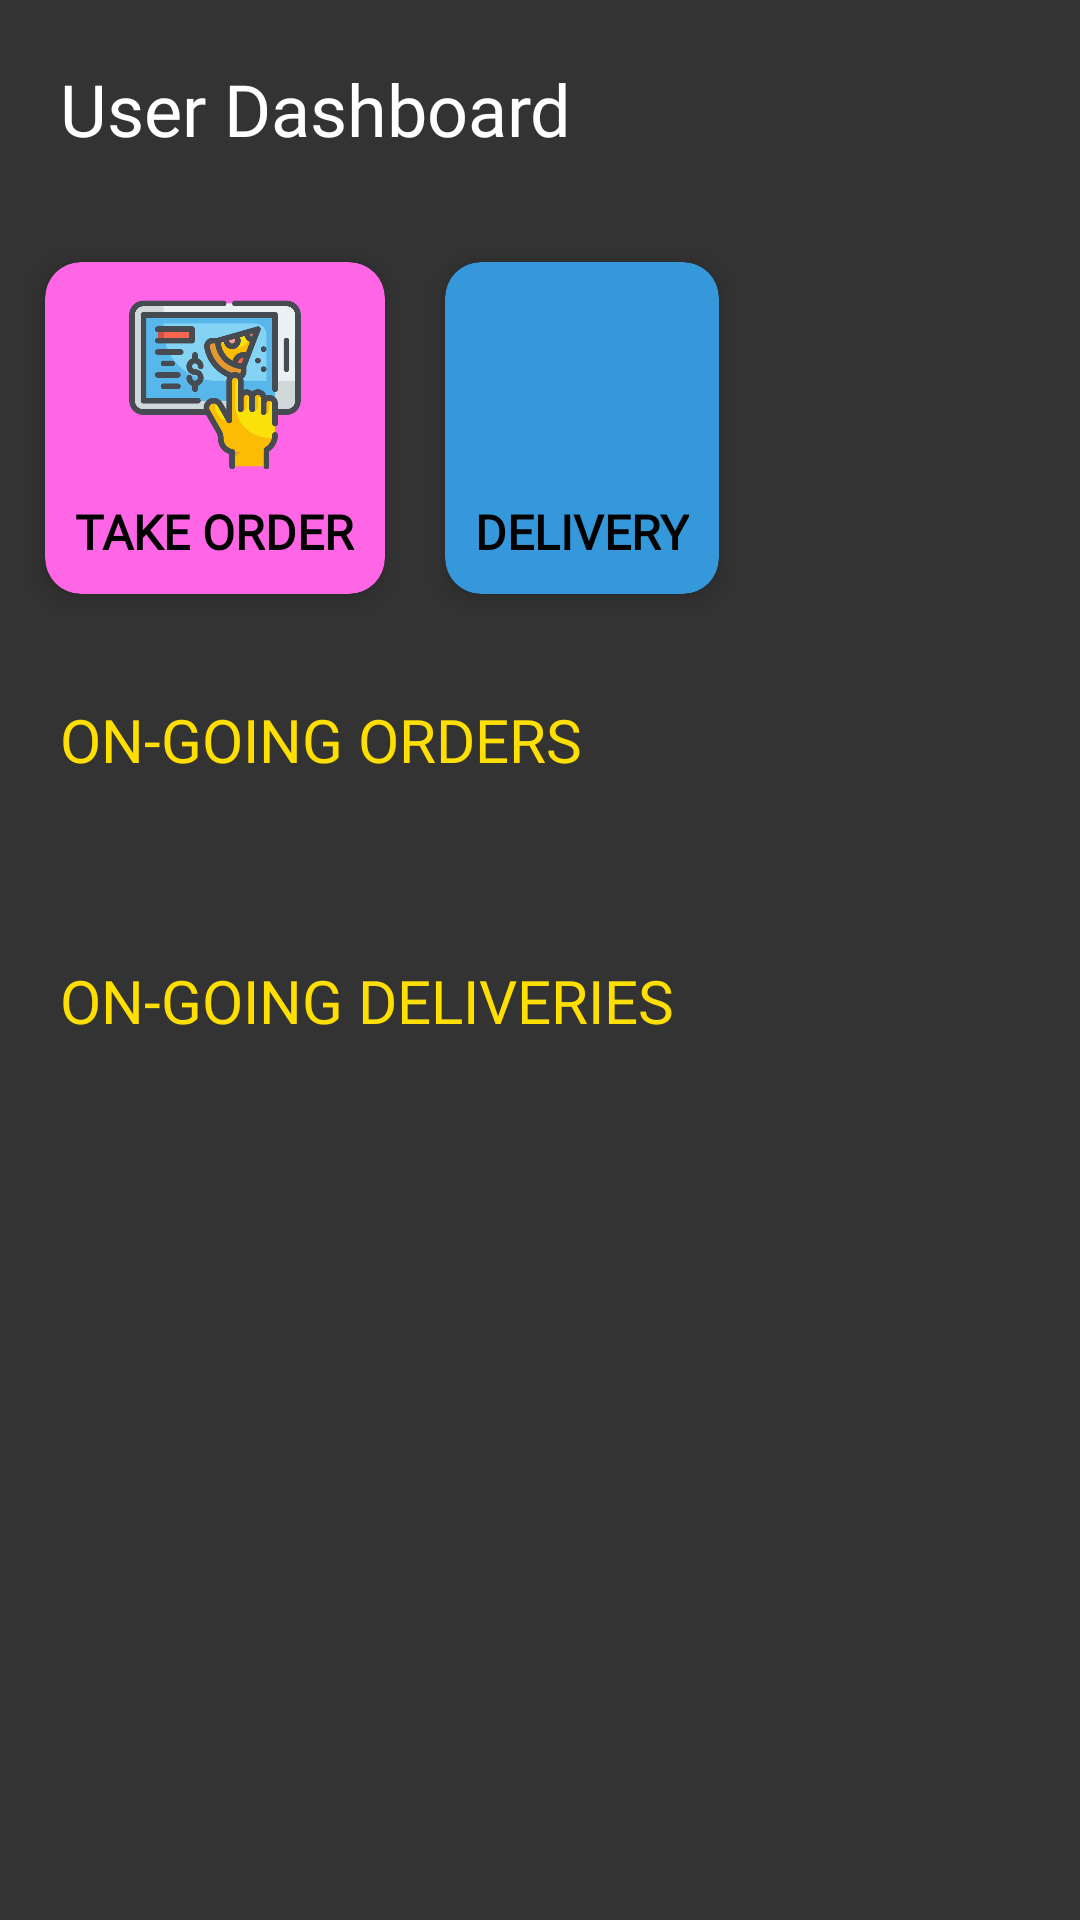

Produce the Android XML layout that renders to this screen, including the resource entries it uses.
<!-- AndroidManifest.xml: application theme AppTheme -->
<!-- res/layout/activity_user_dashboard.xml -->
<?xml version="1.0" encoding="utf-8"?>
<ScrollView xmlns:android="http://schemas.android.com/apk/res/android"
    xmlns:app="http://schemas.android.com/apk/res-auto"
    xmlns:tools="http://schemas.android.com/tools"
    android:layout_width="match_parent"
    android:layout_height="match_parent"
    android:background="#333333"
    tools:context=".AdminDashboard">

    <LinearLayout
        android:layout_width="match_parent"
        android:layout_height="match_parent"
        android:orientation="vertical">

        <TextView
            android:layout_width="match_parent"
            android:layout_height="match_parent"
            android:text="User Dashboard"
            android:textColor="@android:color/white"
            android:textSize="24dp"
            android:fontFamily="@font/cooperblackbt"
            android:layout_margin="20dp"></TextView>

        <GridLayout
            android:layout_width="match_parent"
            android:layout_height="match_parent"
            android:rowCount="1"
            android:columnCount="2"
            android:layout_margin="5dp"
            android:alignmentMode="alignMargins"
            android:layout_gravity="center_horizontal"
            android:columnOrderPreserved="false"
            >

            <androidx.cardview.widget.CardView
                android:id="@+id/take_order_user"
                android:layout_width="@dimen/_100sdp"
                android:layout_height="wrap_content"
                app:cardCornerRadius="12dp"
                app:cardElevation="5dp"
                app:cardBackgroundColor="@android:color/white"
                android:background="@drawable/round_corners"
                android:backgroundTint="#FF66E5"
                android:foreground="?attr/selectableItemBackgroundBorderless"
                android:layout_margin="10dp">
                <LinearLayout
                    android:layout_width="match_parent"
                    android:layout_height="match_parent"
                    android:orientation="vertical"
                    android:padding="10dp"
                    android:gravity="center">
                    <ImageView
                        android:layout_width="70dp"
                        android:layout_height="61dp"
                        android:src="@drawable/order"
                        >
                    </ImageView>
                    <TextView
                        android:layout_width="wrap_content"
                        android:layout_height="wrap_content"
                        android:text="TAKE ORDER"
                        android:textSize="16dp"
                        android:textStyle="bold"
                        android:textColor="@color/colorPrimary"
                        android:fontFamily="@font/notosansbold"
                        android:layout_marginTop="8dp"
                        >
                    </TextView>
                </LinearLayout>
            </androidx.cardview.widget.CardView>

            <androidx.cardview.widget.CardView
                android:id="@+id/home_delivery_user"
                android:layout_width="@dimen/_100sdp"
                android:layout_height="wrap_content"
                app:cardCornerRadius="12dp"
                app:cardElevation="5dp"
                app:cardBackgroundColor="@android:color/white"
                android:background="@drawable/round_corners"
                android:backgroundTint="#3498DB"
                android:foreground="?attr/selectableItemBackgroundBorderless"
                android:layout_margin="10dp">
                <LinearLayout
                    android:layout_width="match_parent"
                    android:layout_height="match_parent"
                    android:orientation="vertical"
                    android:padding="10dp"
                    android:gravity="center">
                    <ImageView
                        android:layout_width="70dp"
                        android:layout_height="61dp"
                        android:src="@drawable/delivery">
                    </ImageView>
                    <TextView
                        android:layout_width="wrap_content"
                        android:layout_height="wrap_content"
                        android:text="DELIVERY"
                        android:textSize="16dp"
                        android:textStyle="bold"
                        android:textColor="@color/colorPrimary"
                        android:fontFamily="@font/notosansbold"
                        android:layout_marginTop="8dp">
                    </TextView>
                </LinearLayout>
            </androidx.cardview.widget.CardView>
        </GridLayout>
        <TextView
            android:id="@+id/on_going_orders"
            android:layout_width="match_parent"
            android:layout_height="match_parent"
            android:text="ON-GOING ORDERS"
            android:textColor="#FFDF00"
            android:textSize="20dp"
            android:fontFamily="@font/cooperblackbt"
            android:layout_margin="20dp"></TextView>

        <androidx.recyclerview.widget.RecyclerView
            android:layout_width="match_parent"
            android:layout_height="wrap_content"
            android:id="@+id/on_going_orders_list"
            android:padding="10dp"
            android:background="#333333"
            android:scrollbars="vertical">
        </androidx.recyclerview.widget.RecyclerView>
        <TextView
            android:id="@+id/on_going_deliveries"
            android:layout_width="match_parent"
            android:layout_height="match_parent"
            android:text="ON-GOING DELIVERIES"
            android:textColor="#FFDF00"
            android:textSize="20dp"
            android:fontFamily="@font/cooperblackbt"
            android:layout_margin="20dp"></TextView>

        <androidx.recyclerview.widget.RecyclerView
            android:layout_width="match_parent"
            android:layout_height="match_parent"
            android:id="@+id/on_going_deliveries_list"
            android:padding="10dp"
            android:background="#333333"
            android:scrollbars="vertical">
        </androidx.recyclerview.widget.RecyclerView>
    </LinearLayout>
</ScrollView>
<!-- resources referenced by this layout -->
<resources>
  <color name="colorPrimary">#010101</color>
  <!-- drawable order: png bitmap (drawable, 30424 bytes) -->
  <!-- drawable round_corners (drawable) -->
  <?xml version="1.0" encoding="utf-8"?>
  <shape xmlns:android="http://schemas.android.com/apk/res/android">
  
      <solid
          android:color="@android:color/darker_gray"/>
  
      <corners
          android:radius="12dp"/>
  
  </shape>
  <style name="AppTheme" parent="Theme.AppCompat.Light.DarkActionBar">
          
  
          <item name="colorPrimary">#FFDF00</item>
          <item name="colorPrimaryDark">@color/colorPrimaryDark</item>
          <item name="colorAccent">@color/colorAccent</item>
  
  
      </style>
  <color name="colorPrimaryDark">#010101</color>
  <color name="colorAccent">#FFF52D</color>
</resources>
